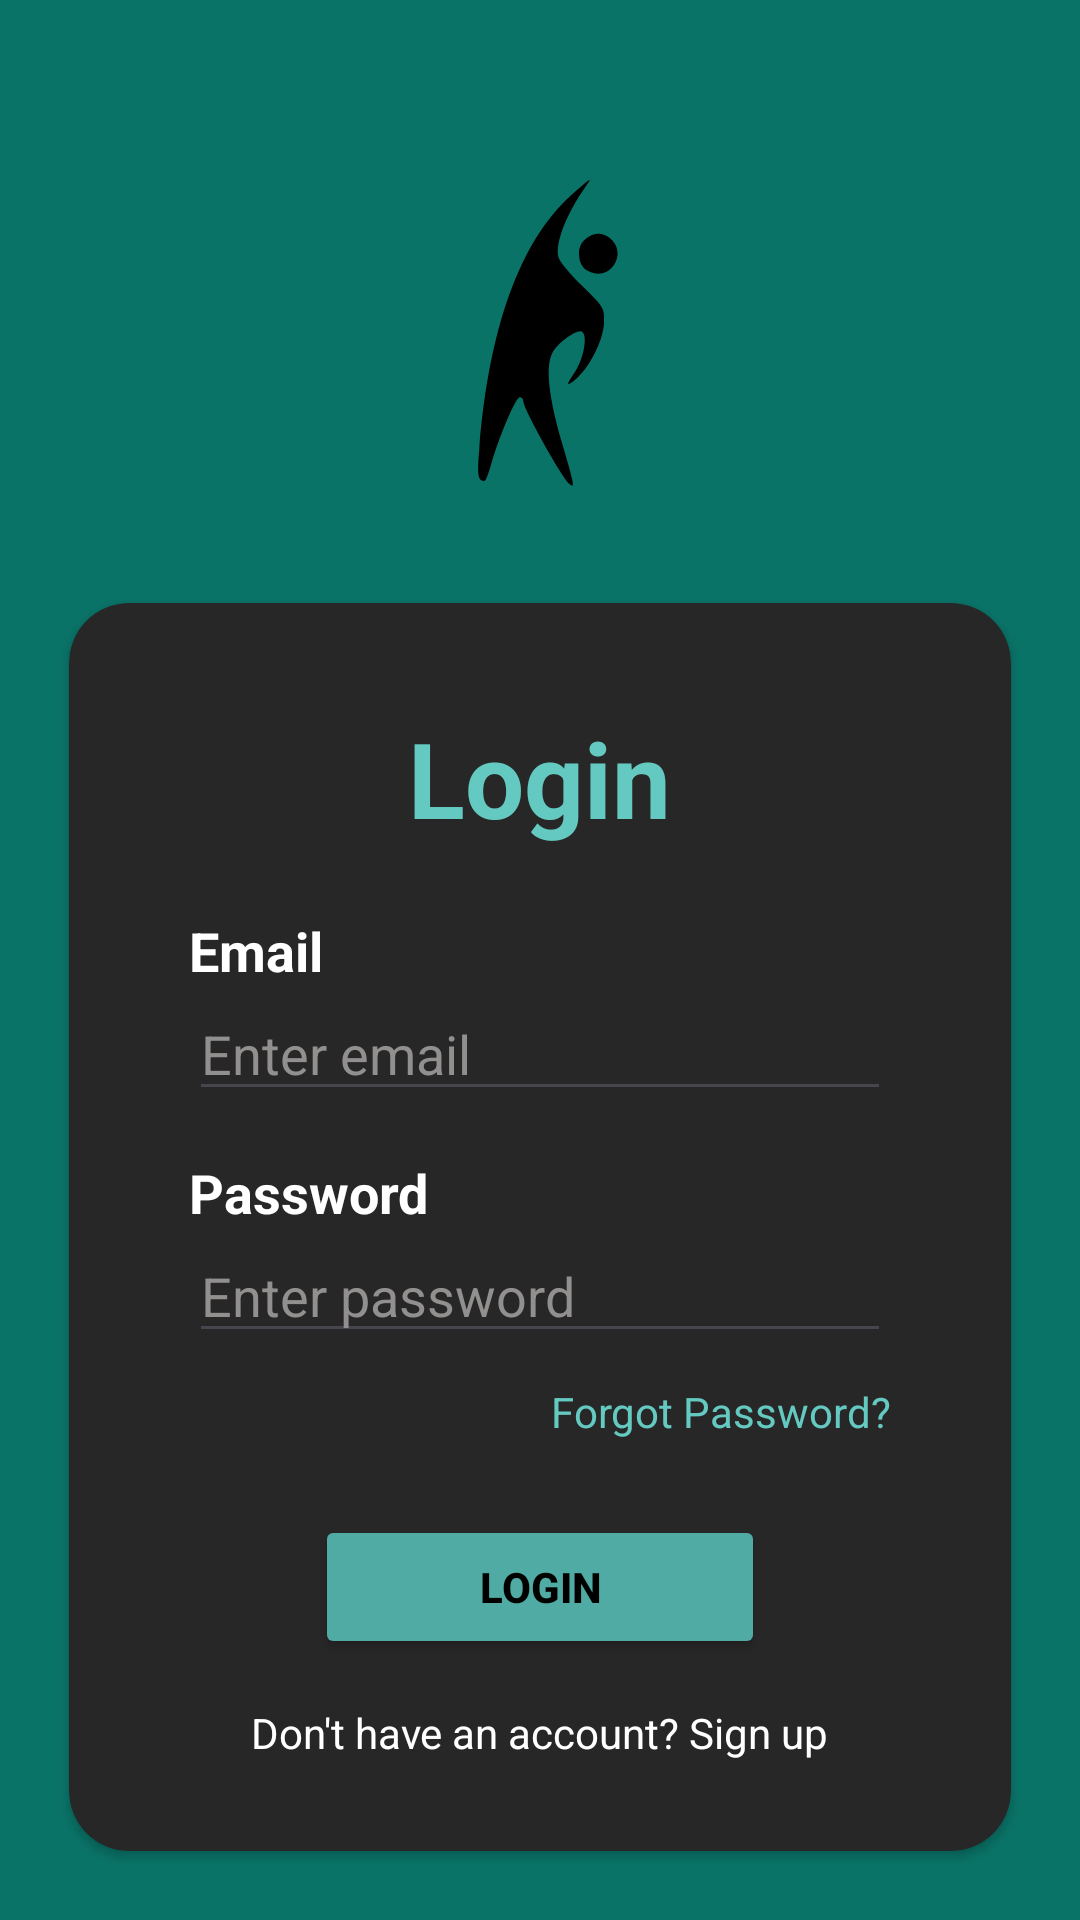

Layout XML and referenced resources for this Android screen:
<!-- AndroidManifest.xml: application theme Theme.Fitness_splash -->
<!-- res/layout/activity_login.xml -->
<?xml version="1.0" encoding="utf-8"?>
<LinearLayout xmlns:android="http://schemas.android.com/apk/res/android"
    xmlns:app="http://schemas.android.com/apk/res-auto"
    xmlns:tools="http://schemas.android.com/tools"
    android:layout_width="match_parent"
    android:layout_height="match_parent"
    android:orientation="vertical"
    android:background="#0A7368"
    tools:context=".login">

    <ImageView
        android:id="@+id/logoimg"
        android:layout_width="160dp"
        android:layout_height="160dp"
        android:layout_gravity="center"
        android:layout_marginTop="18dp"
        android:src="@drawable/f3" />

    <androidx.cardview.widget.CardView
        android:layout_width="match_parent"
        android:layout_height="wrap_content"
        android:layout_margin="23dp"
        app:cardBackgroundColor="#282727"
        app:cardCornerRadius="20dp">

        <LinearLayout
            android:layout_width="match_parent"
            android:layout_height="wrap_content"
            android:paddingBottom="30dp"
            android:orientation="vertical">

            <TextView
                android:layout_width="wrap_content"
                android:layout_height="wrap_content"
                android:layout_gravity="center"
                android:layout_marginTop="35dp"
                android:layout_marginBottom="22dp"
                android:text="Login"
                android:textColor="#64CAC1"
                android:textSize="35sp"
                android:textStyle="bold" />

            <TextView
                android:layout_width="wrap_content"
                android:layout_height="wrap_content"
                android:layout_marginLeft="40dp"
                android:text="Email"
                android:textColor="@color/white"
                android:textSize="18sp"
                android:textStyle="bold" />

            <EditText
                android:id="@+id/etEmail"
                android:layout_width="match_parent"
                android:layout_height="wrap_content"
                android:layout_marginLeft="40dp"
                android:layout_marginRight="40dp"
                android:hint="Enter email"
                android:inputType="textEmailAddress"
                android:textColorHint="#928F8F"
                android:textColor="@color/white" />

            <TextView
                android:layout_width="wrap_content"
                android:layout_height="wrap_content"
                android:layout_marginLeft="40dp"
                android:layout_marginTop="15dp"
                android:text="Password"
                android:textColor="@color/white"
                android:textSize="18sp"
                android:textStyle="bold" />

            <EditText
                android:id="@+id/etpass1"
                android:layout_width="match_parent"
                android:layout_height="wrap_content"
                android:layout_marginLeft="40dp"
                android:layout_marginRight="40dp"
                android:hint="Enter password"
                android:inputType="textPassword"
                android:textColorHint="#928F8F"
                android:textColor="@color/white" />

            <TextView
                android:id="@+id/forgotPasswordtxt"
                android:layout_width="wrap_content"
                android:layout_height="wrap_content"
                android:layout_gravity="end"
                android:layout_marginRight="40dp"
                android:layout_marginTop="10dp"
                android:text="Forgot Password?"
                android:textColor="#64CAC1"
                android:textSize="14sp" />

            <Button
                android:id="@+id/Loginbtn"
                android:layout_width="150dp"
                android:layout_height="wrap_content"
                android:layout_gravity="center"
                android:layout_marginTop="25dp"
                android:backgroundTint="#4FABA3"
                android:text="Login"
                android:textColor="@color/black"
                android:textStyle="bold" />

            <TextView
                android:id="@+id/signuptxt"
                android:layout_width="wrap_content"
                android:layout_height="wrap_content"
                android:layout_gravity="center"
                android:layout_marginTop="15dp"
                android:text="Don't have an account? Sign up"
                android:textColor="#FFFFFF"
                android:textSize="14sp" />
        </LinearLayout>
    </androidx.cardview.widget.CardView>
</LinearLayout>
<!-- resources referenced by this layout -->
<resources>
  <!-- drawable f3 (drawable) -->
  <vector xmlns:android="http://schemas.android.com/apk/res/android"
      android:width="168dp"
      android:height="172dp"
      android:viewportWidth="168"
      android:viewportHeight="172">
    <path
        android:pathData="M94.8,51c-17.9,16.2 -29.2,47.3 -32.6,90.5 -0.8,9.4 -0.5,11.4 1.9,11.5 0.4,-0 1.4,-2.6 2.3,-5.8 3.1,-10.6 8.9,-24.2 10.3,-24.2 0.7,-0 1.3,0.6 1.3,1.4 0,2.6 13.9,27.5 16.6,29.7 2,1.7 1.8,0.6 -2.7,-14.7 -4.8,-16.6 -6,-27.4 -3.5,-32.2 1.9,-3.7 8.9,-8.7 10.7,-7.7 2.2,1.4 0.5,10.3 -3,15.1 -2,3 -2.5,4.2 -1.4,3.5 5.7,-3 12.3,-15 12.3,-22.3 0,-5 -0.1,-5.1 -7.8,-12.7 -4.6,-4.4 -8.2,-8.8 -8.6,-10.4 -1.2,-5 3,-15.7 10,-25.5 2.5,-3.4 1.4,-2.7 -5.8,3.8z"
        android:fillColor="#000000"
        android:strokeColor="#00000000"/>
    <path
        android:pathData="M100.7,66c-1.9,1.5 -2.7,3.1 -2.7,5.4 0,4.2 1.8,6.4 5.7,7.2 6.2,1.2 10.6,-6.6 6.6,-11.4 -2.7,-3.2 -6.4,-3.7 -9.6,-1.2z"
        android:fillColor="#000000"
        android:strokeColor="#00000000"/>
  </vector>
  <style name="Theme.Fitness_splash" parent="Base.Theme.Fitness_splash" />
  <style name="Base.Theme.Fitness_splash" parent="Theme.Material3.DayNight.NoActionBar">
          
          
      </style>
  <!-- not gathered from this repository: default colours our renderer supplied (Android Studio template values) -->
  <color name="black">#FF000000</color>
  <color name="white">#FFFFFFFF</color>
</resources>
